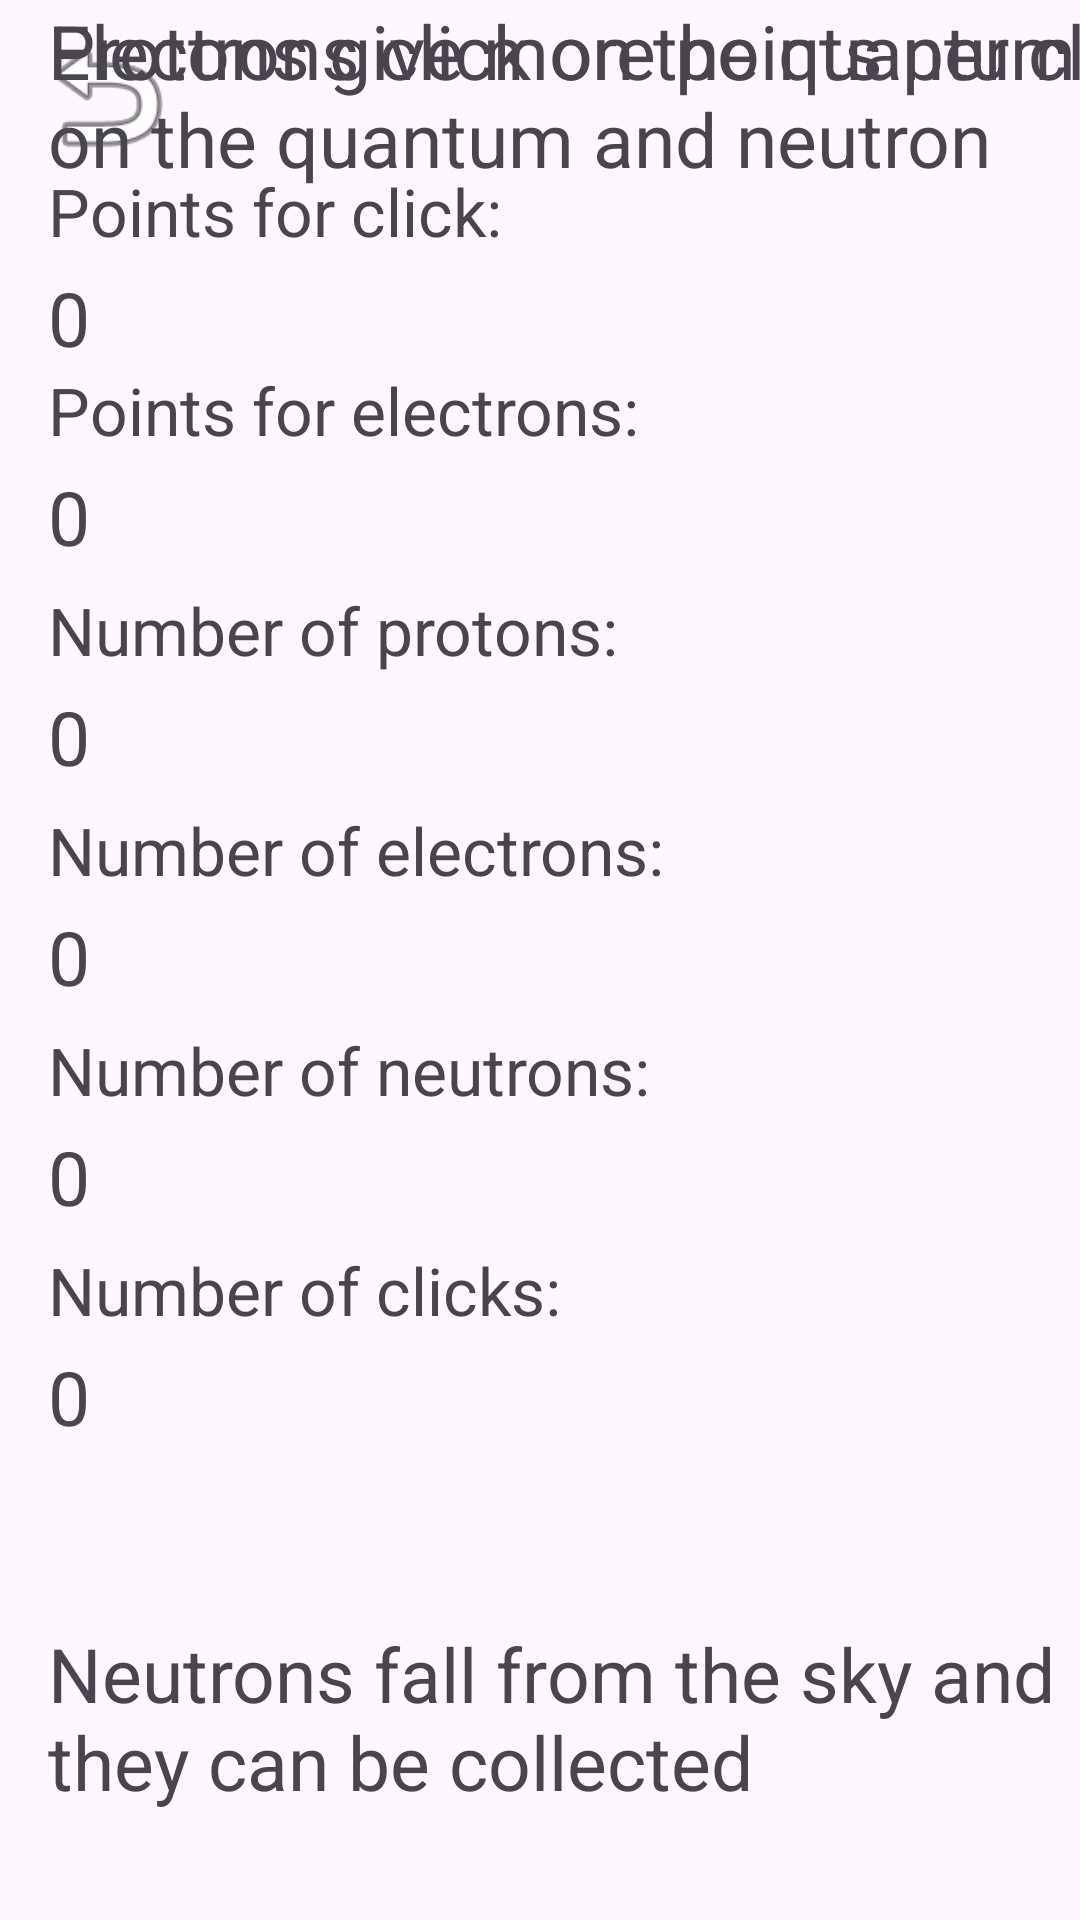

The Android layout XML behind this screen, and the referenced resources:
<!-- AndroidManifest.xml: application theme Theme.QuantumClicker -->
<!-- res/layout/activity_details.xml -->
<?xml version="1.0" encoding="utf-8"?>
<androidx.constraintlayout.widget.ConstraintLayout xmlns:android="http://schemas.android.com/apk/res/android"
    xmlns:app="http://schemas.android.com/apk/res-auto"
    xmlns:tools="http://schemas.android.com/tools"
    android:layout_width="match_parent"
    android:layout_height="match_parent"
    tools:layout_editor_absoluteX="0dp"
    tools:layout_editor_absoluteY="7dp">

    <ImageView
        android:id="@+id/Back"
        android:layout_width="61dp"
        android:layout_height="50dp"
        android:layout_marginStart="5dp"
        android:layout_marginTop="5dp"
        app:layout_constraintBottom_toBottomOf="parent"
        app:layout_constraintEnd_toEndOf="parent"
        app:layout_constraintHorizontal_bias="0.0"
        app:layout_constraintStart_toStartOf="parent"
        app:layout_constraintTop_toTopOf="parent"
        app:layout_constraintVertical_bias="0.004"
        app:srcCompat="@android:drawable/ic_menu_revert" />

    <TextView
        android:id="@+id/textView6"
        android:layout_width="wrap_content"
        android:layout_height="wrap_content"
        android:layout_marginStart="16dp"
        android:text="Number of electrons:"
        android:textSize="22sp"
        app:layout_constraintBottom_toBottomOf="parent"
        app:layout_constraintStart_toStartOf="parent"
        app:layout_constraintTop_toTopOf="parent"
        app:layout_constraintVertical_bias="0.44" />

    <TextView
        android:id="@+id/textView2"
        android:layout_width="wrap_content"
        android:layout_height="wrap_content"
        android:layout_marginStart="16dp"
        android:text="Points for click:"
        android:textSize="22sp"
        app:layout_constraintBottom_toBottomOf="parent"
        app:layout_constraintStart_toStartOf="parent"
        app:layout_constraintTop_toTopOf="parent"
        app:layout_constraintVertical_bias="0.091" />

    <TextView
        android:id="@+id/textView3"
        android:layout_width="wrap_content"
        android:layout_height="wrap_content"
        android:layout_marginStart="16dp"
        android:text="Points for electrons:"
        android:textSize="22sp"
        app:layout_constraintBottom_toBottomOf="parent"
        app:layout_constraintStart_toStartOf="parent"
        app:layout_constraintTop_toTopOf="parent"
        app:layout_constraintVertical_bias="0.2" />

    <TextView
        android:id="@+id/textView5"
        android:layout_width="wrap_content"
        android:layout_height="wrap_content"
        android:layout_marginStart="16dp"
        android:text="Number of protons:"
        android:textSize="22sp"
        app:layout_constraintBottom_toBottomOf="parent"
        app:layout_constraintStart_toStartOf="parent"
        app:layout_constraintTop_toTopOf="parent"
        app:layout_constraintVertical_bias="0.32" />

    <TextView
        android:id="@+id/textView8"
        android:layout_width="wrap_content"
        android:layout_height="wrap_content"
        android:layout_marginStart="16dp"
        android:text="Number of neutrons:"
        android:textSize="22sp"
        app:layout_constraintBottom_toBottomOf="parent"
        app:layout_constraintStart_toStartOf="parent"
        app:layout_constraintTop_toTopOf="parent"
        app:layout_constraintVertical_bias="0.56" />

    <TextView
        android:id="@+id/textView7"
        android:layout_width="wrap_content"
        android:layout_height="wrap_content"
        android:layout_marginStart="16dp"
        android:text="Number of clicks:"
        android:textSize="22sp"
        app:layout_constraintBottom_toBottomOf="parent"
        app:layout_constraintStart_toStartOf="parent"
        app:layout_constraintTop_toTopOf="parent"
        app:layout_constraintVertical_bias="0.68" />

    <TextView
        android:id="@+id/PointsForClick"
        android:layout_width="373dp"
        android:layout_height="33dp"
        android:layout_marginStart="16dp"
        android:layout_marginTop="4dp"
        android:text="0"
        android:textSize="25dp"
        app:layout_constraintStart_toStartOf="parent"
        app:layout_constraintTop_toBottomOf="@+id/textView2" />

    <TextView
        android:id="@+id/PointsForElectrons"
        android:layout_width="373dp"
        android:layout_height="33dp"
        android:layout_marginStart="16dp"
        android:layout_marginTop="4dp"
        android:text="0"
        android:textSize="25dp"
        app:layout_constraintStart_toStartOf="parent"
        app:layout_constraintTop_toBottomOf="@+id/textView3" />

    <TextView
        android:id="@+id/NumberOfProtons"
        android:layout_width="373dp"
        android:layout_height="33dp"
        android:layout_marginStart="16dp"
        android:layout_marginTop="4dp"
        android:text="0"
        android:textSize="25dp"
        app:layout_constraintStart_toStartOf="parent"
        app:layout_constraintTop_toBottomOf="@+id/textView5" />

    <TextView
        android:id="@+id/NumberOfElectrons"
        android:layout_width="373dp"
        android:layout_height="33dp"
        android:layout_marginStart="16dp"
        android:layout_marginTop="4dp"
        android:text="0"
        android:textSize="25dp"
        app:layout_constraintStart_toStartOf="parent"
        app:layout_constraintTop_toBottomOf="@+id/textView6" />

    <TextView
        android:id="@+id/NumberOfNeutrons"
        android:layout_width="373dp"
        android:layout_height="33dp"
        android:layout_marginStart="16dp"
        android:layout_marginTop="4dp"
        android:text="0"
        android:textSize="25dp"
        app:layout_constraintStart_toStartOf="parent"
        app:layout_constraintTop_toBottomOf="@+id/textView8" />

    <TextView
        android:id="@+id/NumberOfClicks"
        android:layout_width="373dp"
        android:layout_height="33dp"
        android:layout_marginStart="16dp"
        android:layout_marginTop="4dp"
        android:text="0"
        android:textSize="25dp"
        app:layout_constraintStart_toStartOf="parent"
        app:layout_constraintTop_toBottomOf="@+id/textView7" />

    <TextView
        android:id="@+id/textView11"
        android:layout_width="wrap_content"
        android:layout_height="wrap_content"
        android:layout_marginStart="16dp"
        android:text="Electrons click on the quantum"
        android:textSize="25sp"
        app:layout_constraintStart_toStartOf="parent"
        tools:layout_editor_absoluteY="679dp" />

    <TextView
        android:id="@+id/textView13"
        android:layout_width="382dp"
        android:layout_height="71dp"
        android:layout_marginStart="16dp"
        android:layout_marginBottom="28dp"
        android:text="Neutrons fall from the sky and they can be collected"
        android:textSize="25sp"
        app:layout_constraintBottom_toBottomOf="parent"
        app:layout_constraintStart_toStartOf="parent" />

    <TextView
        android:id="@+id/textView12"
        android:layout_width="384dp"
        android:layout_height="67dp"
        android:layout_marginStart="16dp"
        android:text="Protons give more points per click on the quantum and neutron"
        android:textSize="25sp"
        app:layout_constraintStart_toStartOf="parent"
        tools:layout_editor_absoluteY="723dp" />

</androidx.constraintlayout.widget.ConstraintLayout>
<!-- resources referenced by this layout -->
<resources>
  <style name="Theme.QuantumClicker" parent="Base.Theme.QuantumClicker" />
  <style name="Base.Theme.QuantumClicker" parent="Theme.Material3.DayNight.NoActionBar">
          
          
      </style>
</resources>
